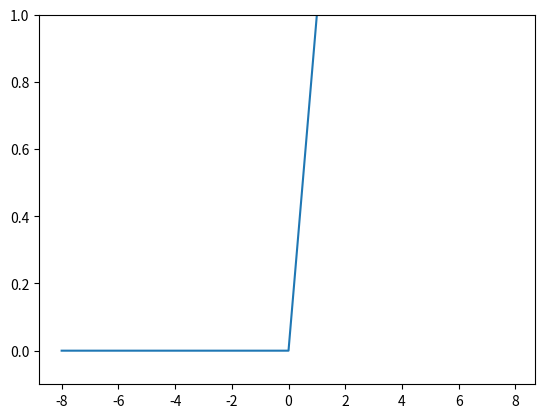

Generate this figure with matplotlib:
import numpy as np
import matplotlib.pyplot as plt

def relu(x):
    return np.maximum(0,x)

x=np.arange(-8.,8.,0.1)
y=relu(x)
plt.plot(x,y)
plt.ylim(-0.1,1.)
plt.show()